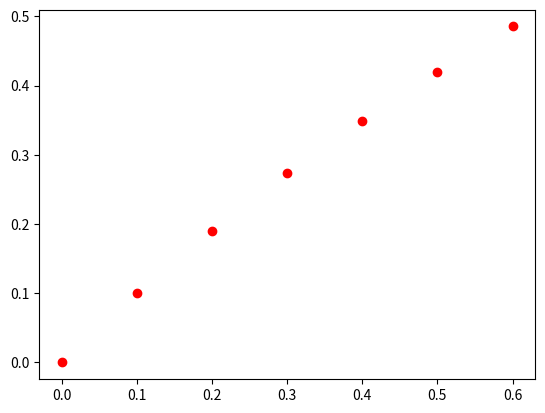

Generate this figure with matplotlib:
# Zill 8th Ed (Spanish) - Section. 2.6
# Problem 5, pp 77.
# Euler's Method for Initial Value Problem
# y' = exp(-y),
# y(0) = 0, y(0.5)

import numpy as np 
import matplotlib.pyplot as plt

dx = 0.1
x0 = 0.0
y0 = 0.0
xf = 0.5
N = int((xf-x0)/dx)

x = np.zeros(N+2)
y = np.zeros(N+2)

x[0] = x0
y[0] = y0
    

def f(y):
    return np.exp(-y)


def Euler(x0, y0, dx, N):
    print('\n--------SOLUTION--------')
    print('--------------------------')
    print('x0 \t y0 \t')
    print('--------------------------')
    
    for n in range(N+1):
        print('%.4f \t %.4f \t '% (x[n],y[n]))
        print('--------------------------')
        x[n+1] = x[n] + dx
        y[n+1] = y[n] + dx*f(y[n])    
    

# Call Function
Euler(x0, y0, dx, N)

# Graphic
plt.plot(x,y,'ro')
plt.show()

